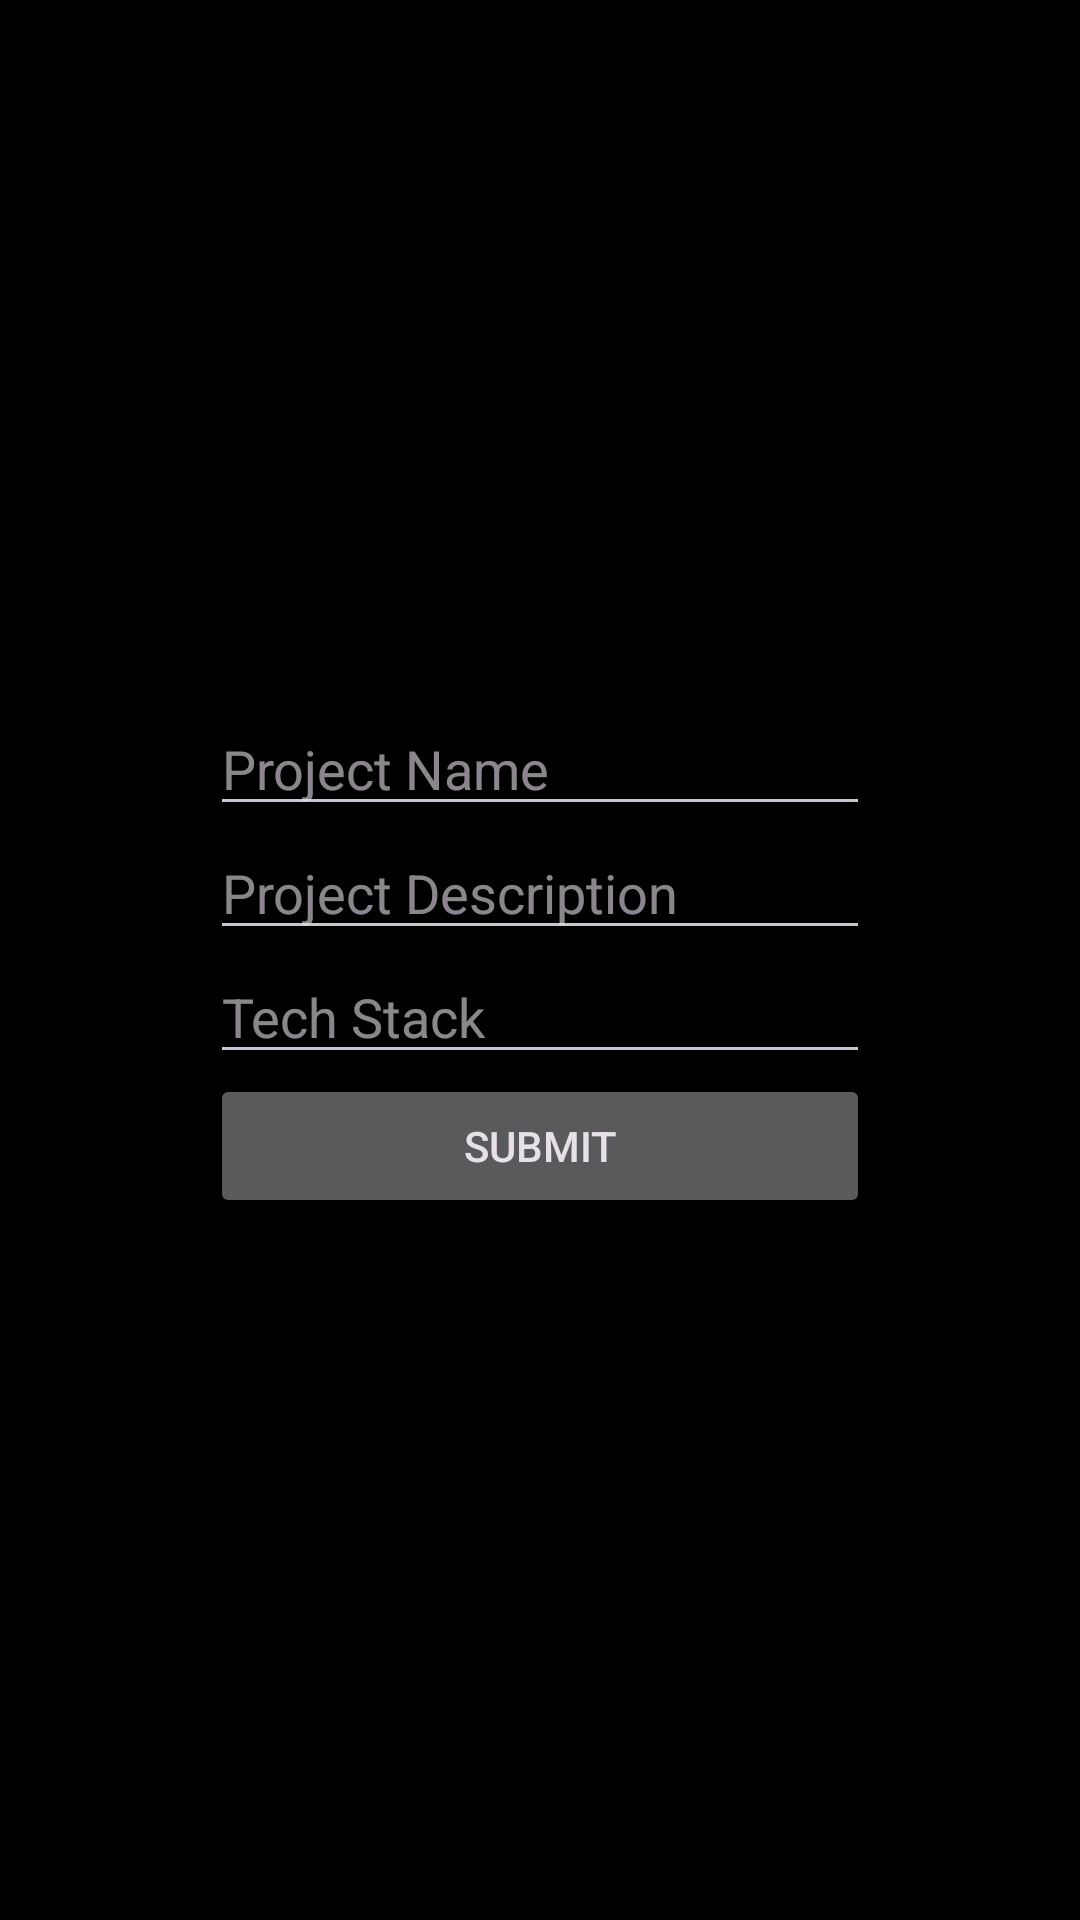

This screen was rendered from an Android layout file. Write that file and the resources it references.
<!-- AndroidManifest.xml: application theme Theme.Material3.Dark -->
<!-- res/layout/fragment_projects.xml -->
<?xml version="1.0" encoding="utf-8"?>
<LinearLayout xmlns:android="http://schemas.android.com/apk/res/android"
    xmlns:tools="http://schemas.android.com/tools"
    android:layout_width="match_parent"
    android:layout_height="match_parent"
    xmlns:app="http://schemas.android.com/apk/res-auto"
    tools:context=".fragments.ProjectsFragment"
    android:orientation="vertical"
    android:gravity="center"
    android:background="@color/black"
    >

    <LinearLayout
        android:layout_width="220dp"
        android:layout_height="wrap_content"
        android:orientation="vertical"
        >

        <EditText
            android:id="@+id/editTextProjectName"
            android:layout_width="match_parent"
            android:layout_height="wrap_content"
            android:hint="Project Name"
            android:inputType="text" />

        <EditText
            android:id="@+id/editTextProjectDescription"
            android:layout_width="match_parent"
            android:layout_height="wrap_content"
            android:hint="Project Description"
            android:inputType="textMultiLine" />

        <EditText
            android:id="@+id/editTextTechStack"
            android:layout_width="match_parent"
            android:layout_height="wrap_content"
            android:hint="Tech Stack"
            android:inputType="text" />













        <Button
            android:id="@+id/uploadProjectButtonView"
            android:layout_width="match_parent"
            android:layout_height="wrap_content"
            android:text="Submit" />
    </LinearLayout>

</LinearLayout>
<!-- resources referenced by this layout -->
<resources>
  <color name="black">#FF000000</color>
</resources>
